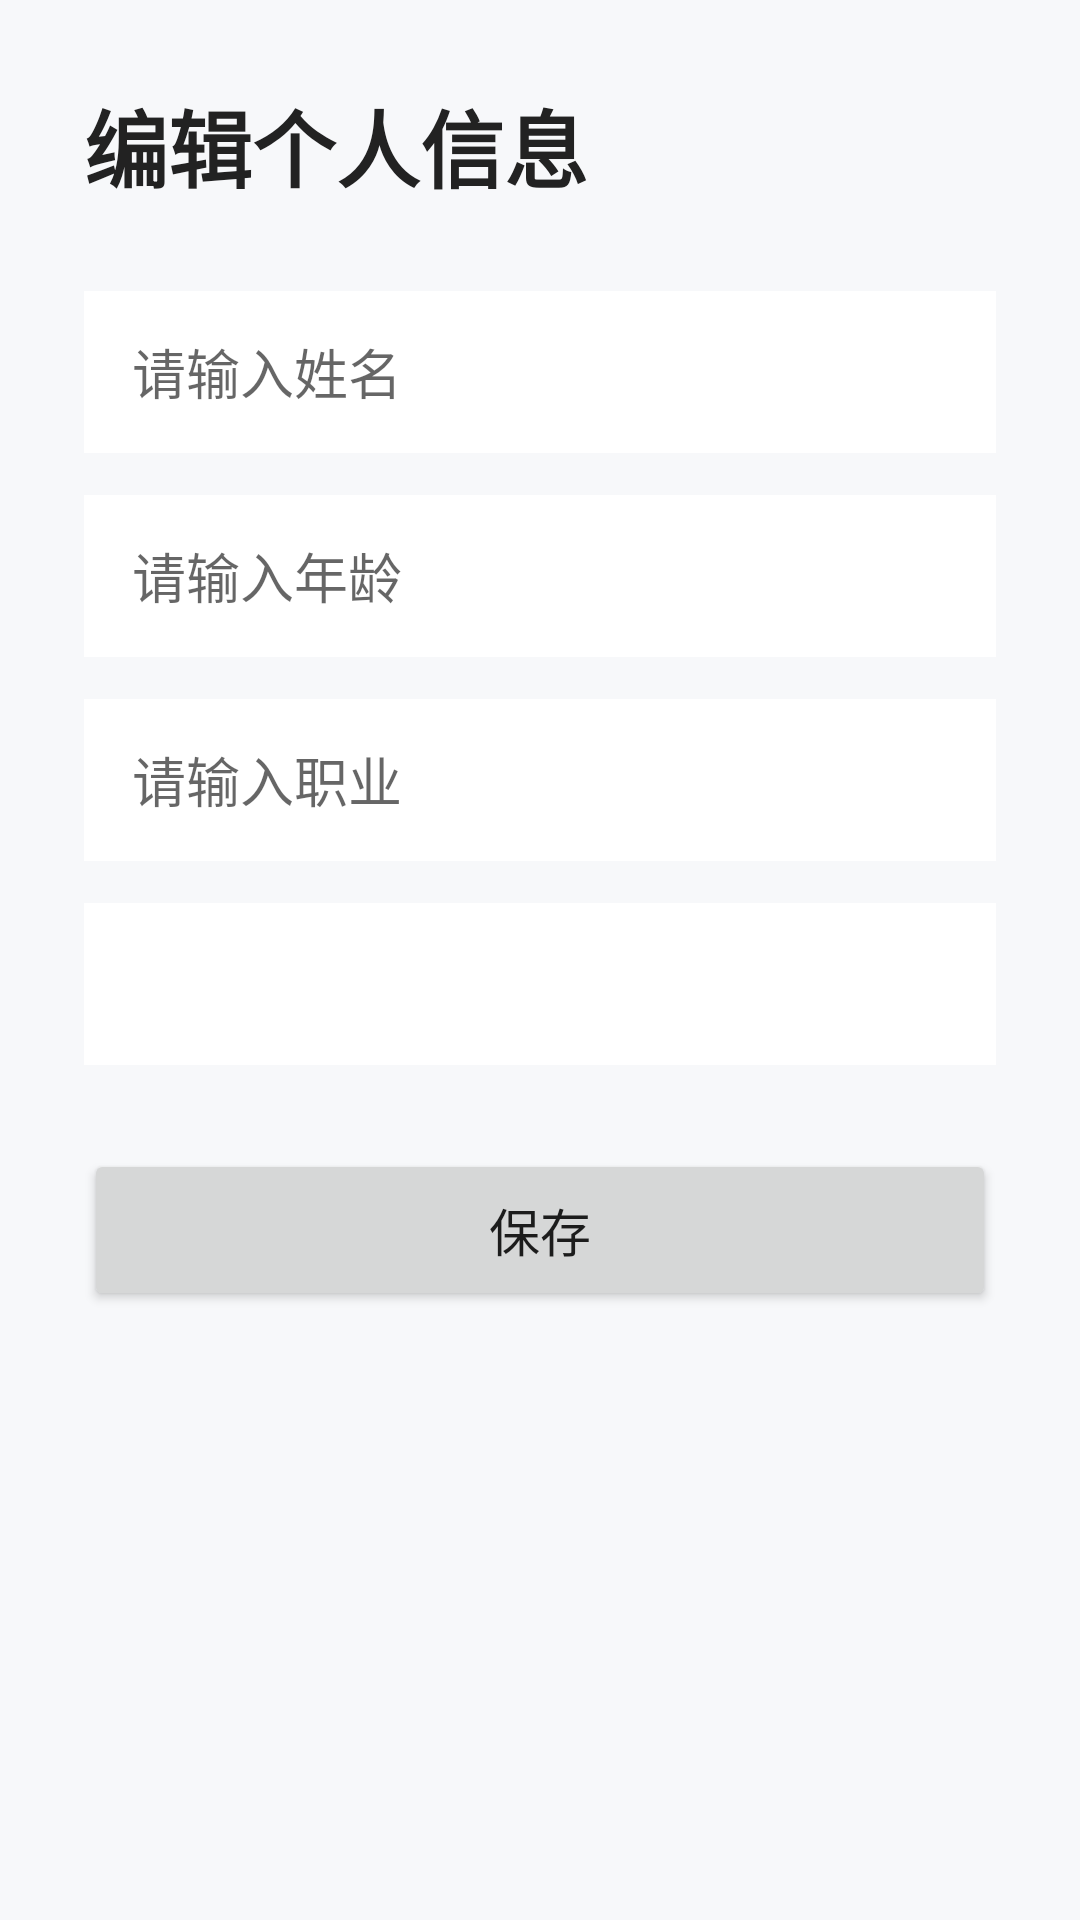

Here is an Android app screen rendered from its layout file. Give the layout XML and the strings, colors and styles it references.
<!-- AndroidManifest.xml: application theme Theme.MyApplication -->
<!-- res/layout/activity_edit_profile.xml -->
<?xml version="1.0" encoding="utf-8"?>
<ScrollView xmlns:android="http://schemas.android.com/apk/res/android"
    android:layout_width="match_parent"
    android:layout_height="match_parent"
    android:background="#F7F8FA"
    android:fillViewport="true">

    <LinearLayout
        android:layout_width="match_parent"
        android:layout_height="wrap_content"
        android:orientation="vertical"
        android:padding="28dp">

        <TextView
            android:layout_width="match_parent"
            android:layout_height="wrap_content"
            android:text="编辑个人信息"
            android:textColor="#222222"
            android:textSize="28sp"
            android:textStyle="bold" />

        <EditText
            android:id="@+id/edit_name"
            android:layout_width="match_parent"
            android:layout_height="54dp"
            android:layout_marginTop="28dp"
            android:background="#FFFFFF"
            android:hint="请输入姓名"
            android:inputType="textPersonName"
            android:paddingStart="16dp"
            android:paddingEnd="16dp" />

        <EditText
            android:id="@+id/edit_age"
            android:layout_width="match_parent"
            android:layout_height="54dp"
            android:layout_marginTop="14dp"
            android:background="#FFFFFF"
            android:hint="请输入年龄"
            android:inputType="number"
            android:paddingStart="16dp"
            android:paddingEnd="16dp" />

        <EditText
            android:id="@+id/edit_occupation"
            android:layout_width="match_parent"
            android:layout_height="54dp"
            android:layout_marginTop="14dp"
            android:background="#FFFFFF"
            android:hint="请输入职业"
            android:inputType="text"
            android:paddingStart="16dp"
            android:paddingEnd="16dp" />

        <Spinner
            android:id="@+id/spinner_gender"
            android:layout_width="match_parent"
            android:layout_height="54dp"
            android:layout_marginTop="14dp"
            android:background="#FFFFFF"
            android:paddingStart="16dp"
            android:paddingEnd="16dp" />

        <Button
            android:id="@+id/button_save"
            android:layout_width="match_parent"
            android:layout_height="54dp"
            android:layout_marginTop="28dp"
            android:text="保存"
            android:textSize="17sp" />
    </LinearLayout>
</ScrollView>
<!-- resources referenced by this layout -->
<resources>
  <style name="Theme.MyApplication" parent="Theme.MaterialComponents.DayNight.DarkActionBar">
          
          <item name="colorPrimary">@color/primary</item>
          <item name="colorPrimaryVariant">@color/primary_dark</item>
          <item name="colorOnPrimary">@color/white</item>
          
          <item name="colorSecondary">@color/income_green</item>
          <item name="colorSecondaryVariant">@color/income_green_light</item>
          <item name="colorOnSecondary">@color/white</item>
          
          <item name="android:statusBarColor">@color/primary_dark</item>
          
          <item name="android:windowBackground">@color/background</item>
          
          <item name="materialCardViewStyle">@style/Widget.App.CardView</item>
          <item name="floatingActionButtonStyle">@style/Widget.App.FloatingActionButton</item>
      </style>
  <color name="primary">#667EEA</color>
  <color name="primary_dark">#5568D3</color>
  <color name="white">#FFFFFFFF</color>
  <color name="income_green">#4CAF50</color>
  <color name="income_green_light">#81C784</color>
  <color name="background">#F7F8FA</color>
  <style name="Widget.App.CardView" parent="Widget.MaterialComponents.CardView">
          <item name="cardCornerRadius">16dp</item>
          <item name="cardElevation">4dp</item>
      </style>
  <style name="Widget.App.FloatingActionButton" parent="Widget.MaterialComponents.FloatingActionButton">
          <item name="backgroundTint">@color/primary</item>
          <item name="tint">@color/white</item>
          <item name="elevation">6dp</item>
      </style>
</resources>
